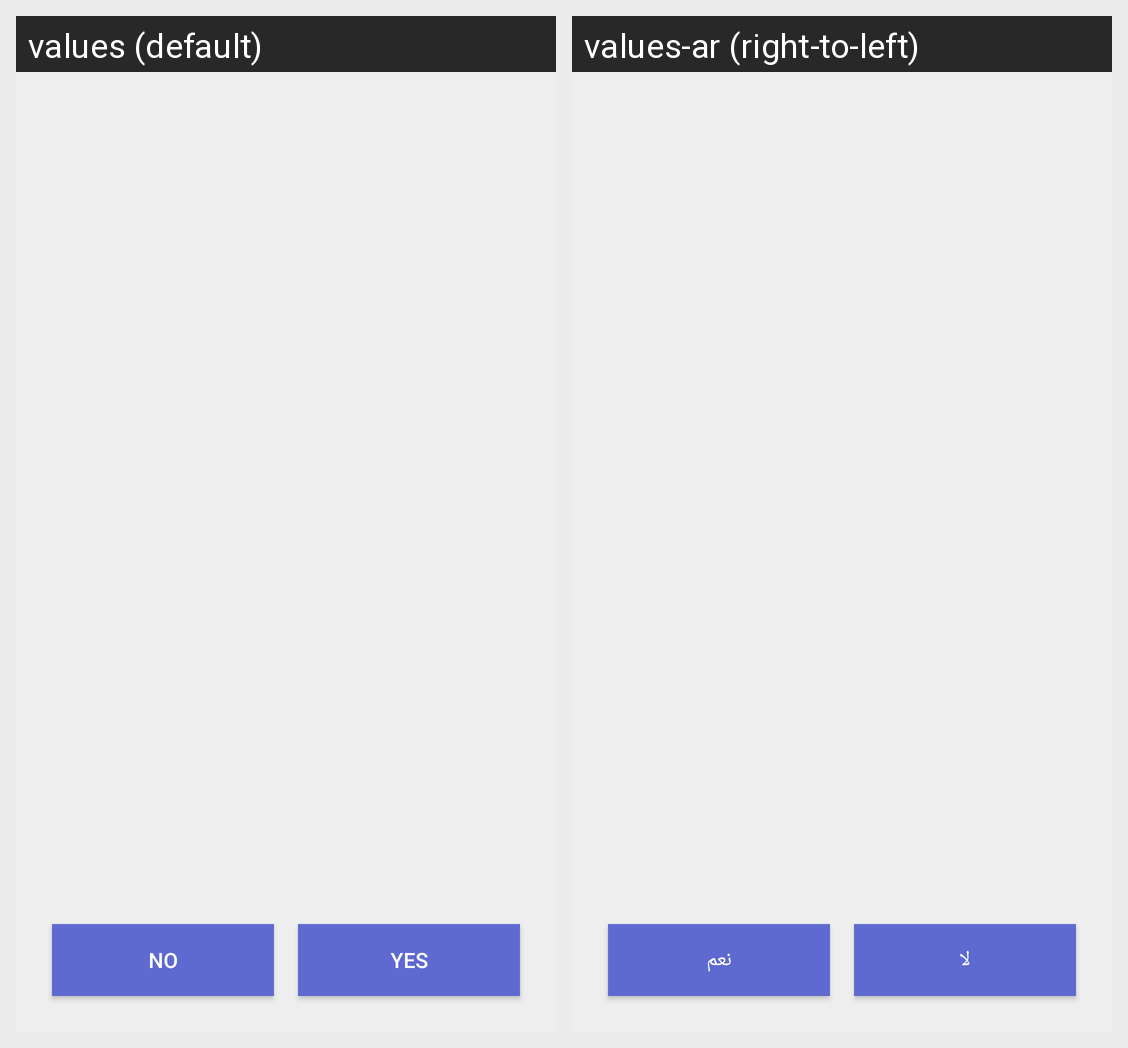

Strings drawn on this Android screen and how each of the app's shown locales translates them:
Android screen res/layout/custom_dialog_2.xml rendered under 2 locales, left to right: values (default), values-ar (right-to-left). Device: Nexus 5 (rendered at 1080×1920; each locale shown at half size, 540×960, under a caption strip naming it); theme AppTheme.
Strings drawn on this screen, with the default value and each locale's value (text and hints the layout hard-codes, and strings that could not be matched under every locale, appear in the picture but are not listed):

no
  values: No
  values-ar: لا

yes
  values: Yes
  values-ar: نعم
